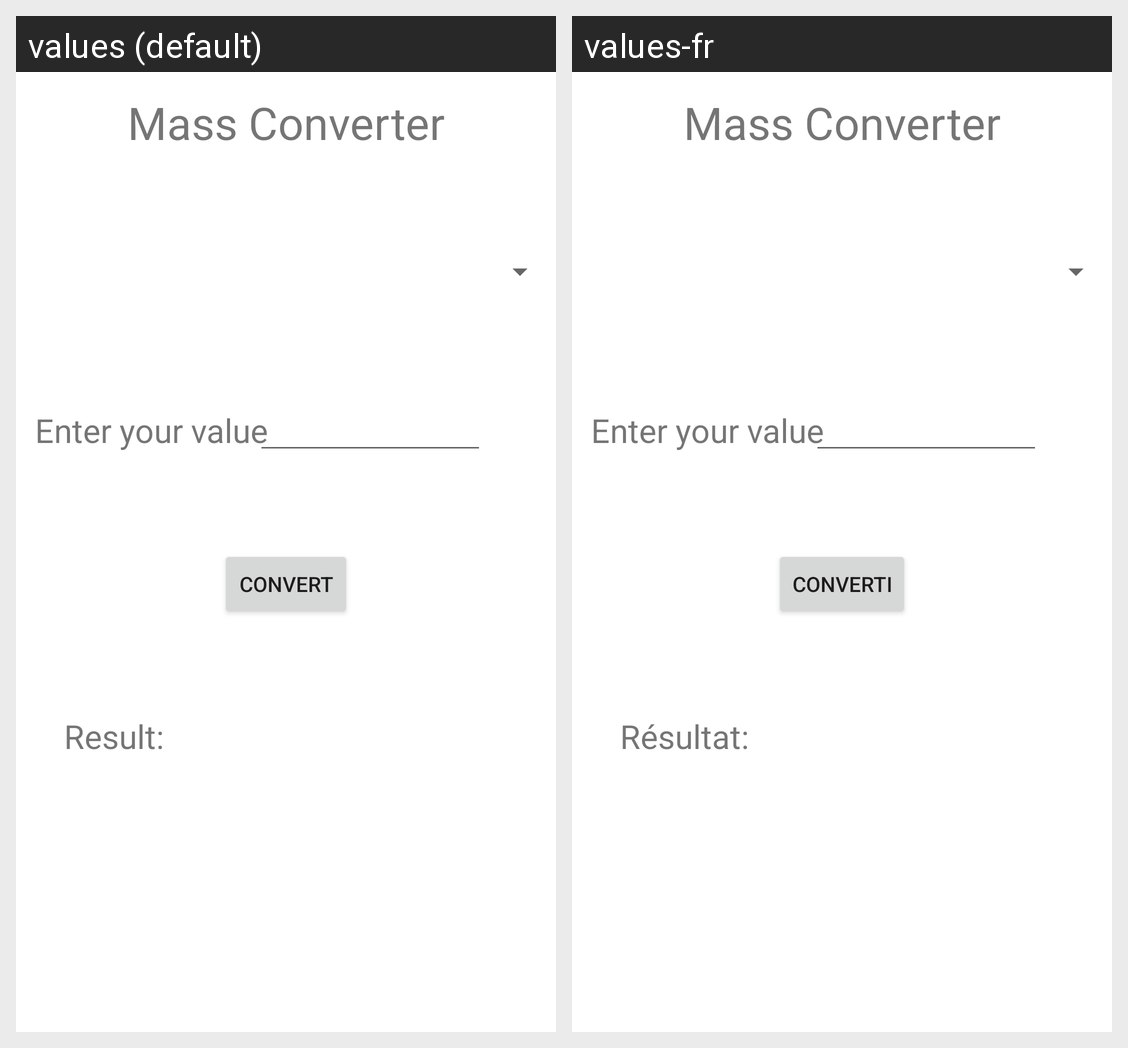

Strings drawn on this Android screen and how each of the app's shown locales translates them:
Android screen res/layout/activity_data_converter.xml rendered under 2 locales, left to right: values (default), values-fr. Device: Nexus 5 (rendered at 1080×1920; each locale shown at half size, 540×960, under a caption strip naming it); theme Theme.ProjectConvert.
Strings drawn on this screen, with the default value and each locale's value (text and hints the layout hard-codes, and strings that could not be matched under every locale, appear in the picture but are not listed):

mass_converter
  values: Mass Converter
  values-fr: Mass Converter

enter_your_value_mass
  values: Enter your value
  values-fr: Enter your value

convertMass
  values: Convert
  values-fr: Converti

resultMass
  values: Result:
  values-fr: Résultat:
